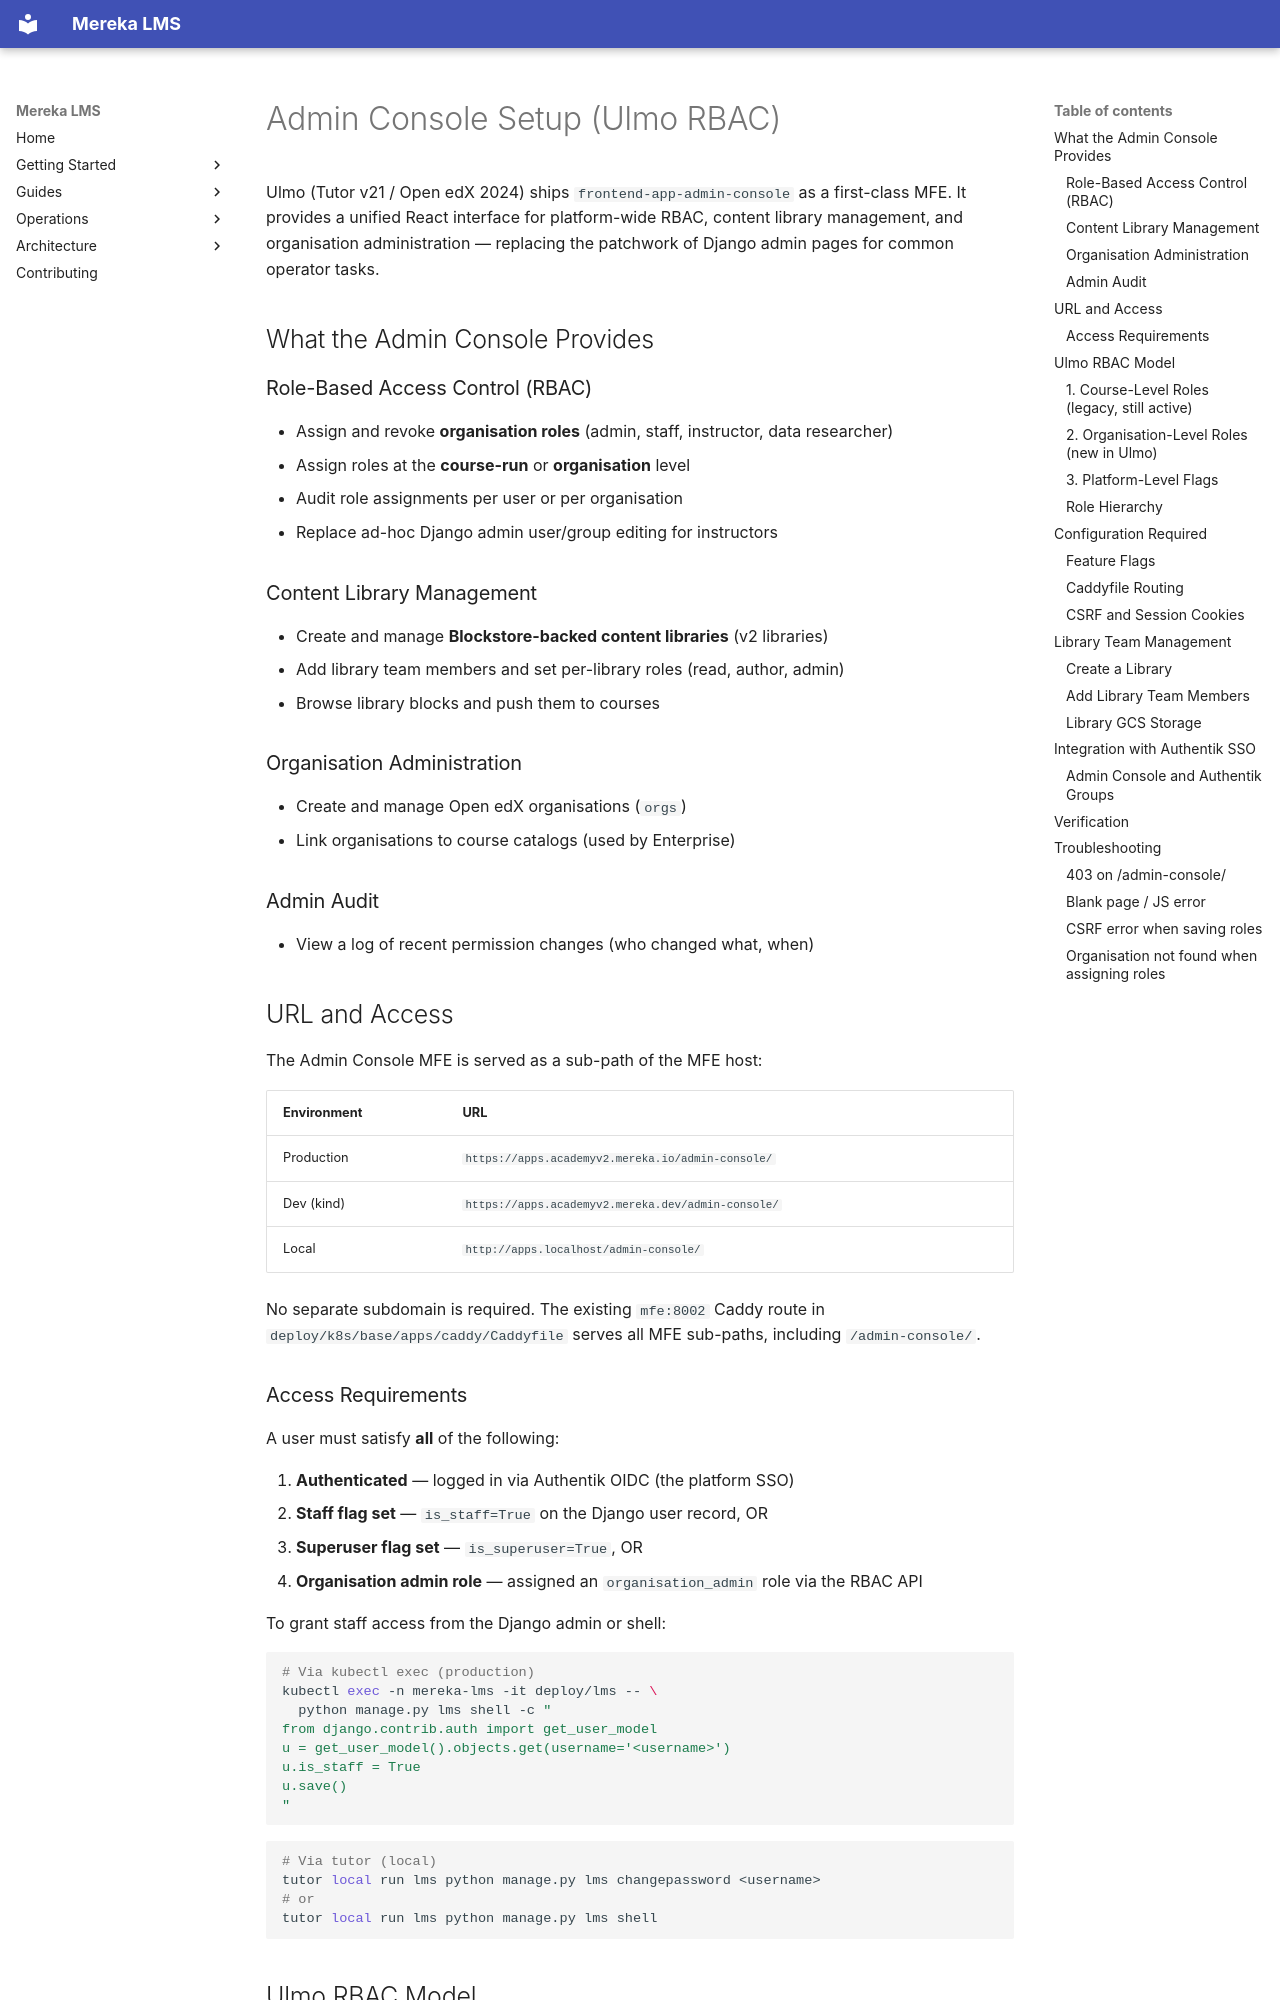

repository: lifeofgurpreet/mereka-lms-prototype · page: reference/operations/ADMIN_CONSOLE_SETUP/index.html · generator: mkdocs

# Admin Console Setup (Ulmo RBAC)

Ulmo (Tutor v21 / Open edX 2024) ships `frontend-app-admin-console` as a first-class MFE.
It provides a unified React interface for platform-wide RBAC, content library management,
and organisation administration — replacing the patchwork of Django admin pages for
common operator tasks.

## What the Admin Console Provides

### Role-Based Access Control (RBAC)
- Assign and revoke **organisation roles** (admin, staff, instructor, data researcher)
- Assign roles at the **course-run** or **organisation** level
- Audit role assignments per user or per organisation
- Replace ad-hoc Django admin user/group editing for instructors

### Content Library Management
- Create and manage **Blockstore-backed content libraries** (v2 libraries)
- Add library team members and set per-library roles (read, author, admin)
- Browse library blocks and push them to courses

### Organisation Administration
- Create and manage Open edX organisations (`orgs`)
- Link organisations to course catalogs (used by Enterprise)

### Admin Audit
- View a log of recent permission changes (who changed what, when)

## URL and Access

The Admin Console MFE is served as a sub-path of the MFE host:

| Environment | URL |
|-------------|-----|
| Production  | `https://apps.academyv2.mereka.io/admin-console/` |
| Dev (kind)  | `https://apps.academyv2.mereka.dev/admin-console/` |
| Local       | `http://apps.localhost/admin-console/` |

No separate subdomain is required. The existing `mfe:8002` Caddy route in
`deploy/k8s/base/apps/caddy/Caddyfile` serves all MFE sub-paths, including `/admin-console/`.

### Access Requirements

A user must satisfy **all** of the following:

1. **Authenticated** — logged in via Authentik OIDC (the platform SSO)
2. **Staff flag set** — `is_staff=True` on the Django user record, OR
3. **Superuser flag set** — `is_superuser=True`, OR
4. **Organisation admin role** — assigned an `organisation_admin` role via the RBAC API

To grant staff access from the Django admin or shell:

```bash
# Via kubectl exec (production)
kubectl exec -n mereka-lms -it deploy/lms -- \
  python manage.py lms shell -c "
from django.contrib.auth import get_user_model
u = get_user_model().objects.get(username='<username>')
u.is_staff = True
u.save()
"
```

```bash
# Via tutor (local)
tutor local run lms python manage.py lms changepassword <username>
# or
tutor local run lms python manage.py lms shell
```

## Ulmo RBAC Model

Ulmo introduces two complementary RBAC layers:
